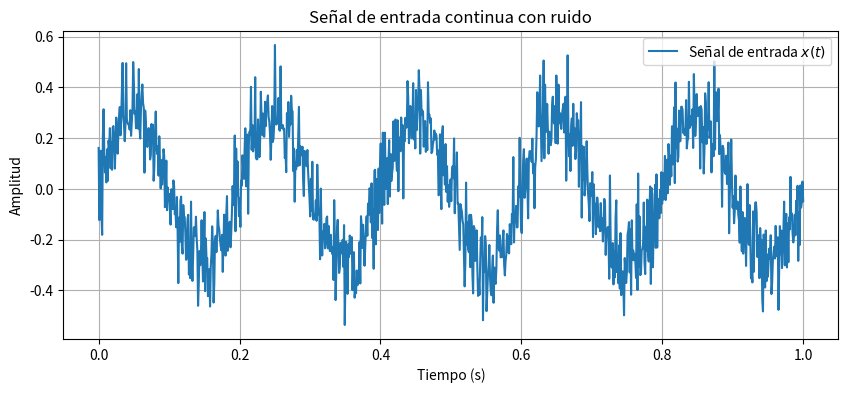

Write the Python code that produced this figure.
import numpy as np
import matplotlib.pyplot as plt

# Parámetros
fs = 1000  # Frecuencia de muestreo (Hz)
t = np.linspace(0, 1, fs)  # 1 segundo de señal
f = 5  # Frecuencia de la señal (Hz)

# Señal de entrada (continua)
x_t = 0.3 * np.sin(2 * np.pi * f * t) + 0.1 * np.random.randn(fs)  # Sinusoide + ruido

# Gráfica
plt.figure(figsize=(10, 4))
plt.plot(t, x_t, label='Señal de entrada $x(t)$')
plt.title('Señal de entrada continua con ruido')
plt.xlabel('Tiempo (s)')
plt.ylabel('Amplitud')
plt.grid(True)
plt.legend()
plt.show()